Run: headless pygame with SDL's dummy video driver; simulated clock (each Clock.tick advances the game by its frame time, no real sleeping); random seed 0; keys injected as events and as key.get_pressed() state; mouse plan: one left click at the window centre at the start of phase 2, then a move to the lower-right quarter at the start of phase 3.
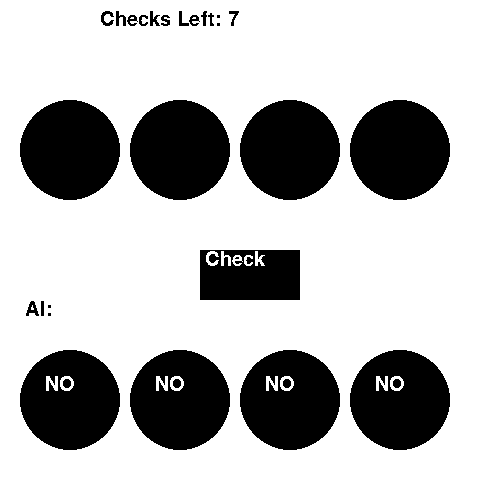
Frame 1 of 1 · flips 1–60 · no input

The pygame program that drew these frames:

import pygame, random, time

#Colors and answers
COLORS = [(255, 0, 0), (0, 255, 0), (0, 0, 255), 
        (255, 255, 0), (255, 0, 255), (0, 255, 255),
        (128, 0, 0), (0, 128, 0), (0, 0, 128)]
answers = [random.choice(COLORS), random.choice(COLORS), random.choice(COLORS), random.choice(COLORS)]
# This dictionary is used to keep track of how many of each color there is. Specifically in the answers
colorsAns = {(255, 0, 0): 0,
                 (0, 255, 0): 0,
                 (0, 0, 255): 0, 
                 (255, 255, 0): 0,
                 (255, 0, 255): 0,
                 (0, 255, 255): 0,
                 (128, 0, 0): 0, 
                 (0, 128, 0): 0,
                 (0, 0, 128): 0,
                 (0, 0, 0): 0}
for answer in answers:
    colorsAns[answer] += 1 # Adds the correct values to color ans

#Default Cords
xCoordinatePosition = 70
yCoordinatePosition = 150

# status
statusList = [False, False, False, False]

# Classes
class CheckButton: # Made for the check button
    def __init__(self, x, y, width, height):
        self.surface = pygame.Surface((width, height)) # for collosions
        self.rect = pygame.Rect(x, y, width, height)
    
    def draw(self, screen):
        pygame.draw.rect(screen, (0, 0, 0), rect=self.rect) # draw the rectangle at the rectangles coordinates
        textSurface = font.render('Check', False, (255, 255, 255))  # create a font object
        screen.blit(textSurface, (self.rect.x+5, self.rect.y)) # add the font object onto the screen at the same spot as the rectangle

    def handle_click(self): # handles clicks
        count = None
        mouse_pos = pygame.mouse.get_pos()
        if self.rect.collidepoint(mouse_pos): # only work if its colliding first
            if pygame.mouse.get_pressed()[0]: # checks for left click [0] = left
                time.sleep(0.2) # sleeps so u dont accidentally use all your checks
                count = self.checkWin() # call the checkwin to evaluate your answers
        return count
    
    def checkWin(self): # evaluates answers
        global answers, mindNodes, checks, statusList, ai # Use global since they are outside of the class scope
        inpColors = {(255, 0, 0): 0, # Dictionary to store the amount of guesses for each colors
                    (0, 255, 0): 0,
                    (0, 0, 255): 0, 
                    (255, 255, 0): 0,
                    (255, 0, 255): 0,
                    (0, 255, 255): 0,
                    (128, 0, 0): 0, 
                    (0, 128, 0): 0,
                    (0, 0, 128): 0,
                    (0, 0, 0): 0}
        count = 0
        for i, mindNode in enumerate(mindNodes): # loop through all your mindnodes
            # Line below is made so you can detect duplicates
            inpColors[mindNode.color] += 1 # Add it to the inpColors so you know how many times the user used that color
            if (colorsAns[mindNode.color] >= inpColors[mindNode.color]): # If you haven't guessed that color more than the amount it shows up, purpose is to prevent you from playing the same color all four times and having the code say your close for each one
                if mindNode.color == answers[i]: # if the color of the mindnode is equal to the answer
                    statusList[i] = 'YES' # Status is set to yet, status is like the text it should draw on top
                    count += 1 # increase count so you know when you win, (win = 4)
                elif mindNode.color in answers: # if its in the list, then you have the right color
                    statusList[i] = 'Close' # Set to close so you know its in the list
                else:
                    statusList[i] = 'NO' # Set 'NO' since it's clearly not in the list
            else:
                statusList[i] = 'NO' # No incase you spammed it. This signifies that there isn't double/triple/quadruple of one color
        ai.check() # check the AI also
        
        checks += 1 # Add one to checks since you should lose after using 7 (AI wins in 5 so this never happens but still)
        return count # return count to use in the main function

class MastermindButton: # Node class
    def __init__(self, x, y, radius, color, yours): # set position & basic shape
        self.x = x 
        self.y = y
        self.radius = radius
        self.color = color
        self.menuColors = [(255, 0, 0), (0, 255, 0), (0, 0, 255), # values for the menu 
                           (255, 255, 0), (255, 0, 255), (0, 255, 255),
                           (128, 0, 0), (0, 128, 0), (0, 0, 128)]  
        self.yours = yours # is it yours or does it belong to the AI

    def draw(self, screen):
        pygame.draw.circle(screen, self.color, (self.x, self.y), self.radius) # always draw the circle with the values given

        mouseX, mouseY = pygame.mouse.get_pos() # get mouse position
        if self.is_hovering(mouseX, mouseY) and self.yours: # If its yours and your hovering over it
            cell_size = self.radius*30/50 # these values are used to that you can draw the cell_size correctly
            menu_x = self.x - 0.9*self.radius
            menu_y = self.y - 0.9*self.radius
            for i in range(3): # 3x3 grid so use 2 for loops
                for j in range(3):
                    # the rectangles position is the initial x+j*cellsize. we do j*cellsize so you can add the same distance each iteration. Same principle for i
                    color_rect = pygame.Rect(menu_x + j * cell_size, menu_y + i * cell_size, cell_size, cell_size)
                    pygame.draw.rect(screen, self.menuColors[i * 3 + j], color_rect)  # draw the rectangle created above. Its color is equal to its position
                    if color_rect.collidepoint(mouseX, mouseY): # If its colliding with the rectangle (individual color)
                        if pygame.mouse.get_pressed()[0]: # left click 
                            self.color = self.menuColors[i * 3 + j]  # set the color equal to the one your pressing

    def is_hovering(self, mouseX, mouseY): # check for hovering
        distance_from_center = ((mouseX - self.x) ** 2 + (mouseY - self.y) ** 2) ** 0.5 # distance formula
        return distance_from_center <= self.radius # when its smaller than radius that means your inside

class AI:
    def __init__(self):
        self.colors = [(0, 0, 0), (0, 0, 0), (0, 0, 0), (0, 0, 0)] # default node colors
        self.mindNodes = [MastermindButton(xCoordinatePosition, yCoordinatePosition+250, 50, (0, 0, 0), False),
                          MastermindButton(xCoordinatePosition+110, yCoordinatePosition+250, 50, (0, 0, 0), False),
                          MastermindButton(xCoordinatePosition+220, yCoordinatePosition+250, 50, (0, 0, 0), False),
                          MastermindButton(xCoordinatePosition+330, yCoordinatePosition+250, 50, (0, 0, 0), False)]
        self.result = ['NO', 'NO', 'NO', 'NO'] # default results
        self.correct = [] # used for the 'ai'
        self.fakeResult = [random.choice(['Close', 'No', 'Yes']), random.choice(['Close', 'No', 'Yes']), random.choice(['Close', 'No']), random.choice(['Close', 'No', 'Yes'])] # fake results since i didn't want to code real ai to guess
    
    def draw(self):
        global win # global war since its not within class scope
        global AIturnsTillWin, checks
        if checks > AIturnsTillWin: # If AIwins
            for i, mindNode in enumerate(self.mindNodes): # change each mindnode to YES
                mindNode.draw(win)
                textSurfaceAI = font.render('YES', False, (255, 255, 255))
                win.blit(textSurfaceAI, (mindNode.x-25, mindNode.y-25)) 
        elif checks < 2: # If there is less than 2 checks draw the results of itself (colors are preset)
            for i, mindNode in enumerate(self.mindNodes):
                mindNode.draw(win)
                textSurfaceAI = font.render(self.result[i], False, (255, 255, 255))
                win.blit(textSurfaceAI, (mindNode.x-25, mindNode.y-25)) 
        else:
            for i, mindNode in enumerate(self.mindNodes): # If checks inbetween the two, then draw a fake result
                mindNode.draw(win)
                textSurfaceAI = font.render(self.fakeResult[i], False, (255, 255, 255))
                win.blit(textSurfaceAI, (mindNode.x-25, mindNode.y-25)) 
            
        
    def moveOne(self): # move one is preset to the first 4 colors
        self.colors = [(255, 0, 0),
                 (0, 255, 0),
                 (0, 0, 255), 
                 (255, 255, 0)]
        
    def moveTwo(self): # move two is preset to the next 4 colors
        self.colors = [(255, 0, 255),
                 (0, 255, 255),
                 (128, 0, 0), 
                 (0, 128, 0)]
        
    def moves(self): # every move after that just sees how many correct it knows. I put in the variables based on how many turns i would figure it out in
        if len(self.correct) == 4:
            return 0
        elif len(self.correct) == 3:
            return 1
        elif len(self.correct) == 2:
            return 2
        elif len(self.correct) == 1:
            return 2
        else:
            return 0
        
    def check(self): # this is the AI check
        global answers # functions are really similar to the check
        AIinpColors = {(255, 0, 0): 0,
                 (0, 255, 0): 0,
                 (0, 0, 255): 0, 
                 (255, 255, 0): 0,
                 (255, 0, 255): 0,
                 (0, 255, 255): 0,
                 (128, 0, 0): 0, 
                 (0, 128, 0): 0,
                 (0, 0, 128): 0,
                 (0, 0, 0): 0}
        # same things but instead of using global mindnodes, use the AI's nodes
        for i ,color in enumerate(self.colors):
            AIinpColors[color] += 1
            if (colorsAns[color] >= AIinpColors[color]):
                if color == answers[i]:
                    self.result[i] = 'YES' 
                elif color in answers:
                    self.result[i] = 'Close'
                else:
                    self.result[i] = 'NO'
            else:
                self.result[i] = 'NO'

            if not self.result[i] == 'NO' and (not color in self.correct):
                self.correct.append(color) # if its correct, append to correct so the AI knows which ones are right
                
    def win(self):
        return (not 'NO' in self.result) # unfortunately this line is useless, kept it since it was a good concept and might reuse in the future

# pygame initialization
pygame.init()
font = pygame.font.SysFont('Comic Sans MS', 30) # set font
win = pygame.display.set_mode((500, 500)) # create window

pygame.display.set_caption("MasterLoss") # set name of window

checks = 0

#Create CheckButton, x=200, y=250, width=100, height=50
check = CheckButton(200, 250, 100, 50)        

# Masterminds; Xord, Yord, radius, start color, yours

mind1 = MastermindButton(xCoordinatePosition, yCoordinatePosition, 50, (0, 0, 0), True) 
mind2 = MastermindButton(xCoordinatePosition+110, yCoordinatePosition, 50, (0, 0, 0), True)
mind3 = MastermindButton(xCoordinatePosition+220, yCoordinatePosition, 50, (0, 0, 0), True)
mind4 = MastermindButton(xCoordinatePosition+330, yCoordinatePosition, 50, (0, 0, 0), True)
mindNodes = [mind1, mind2, mind3, mind4]

ai = AI()
AIturnsTillWin = 100000 # set to a large number so the AI won't just win instantly and it needs time to calculate 
aiWin = False

running = True
while running:
    textSurfaceChecks = font.render(f'Checks Left: {7-checks}', False, (0, 0, 0)) # Title
    textSurfaceAITitle = font.render(f'AI:', False, (0, 0, 0)) # AI text 
    
    for event in pygame.event.get():
        if event.type == pygame.QUIT:
            running = False # When you press the x it'll close
    
    mouseX, mouseY = pygame.mouse.get_pos() # get the mouse position
   
    win.fill((255, 255, 255)) # set background to white
    
    for mind in mindNodes:
        mind.draw(win) # draw each mindnode
    check.draw(win) # draw the check button
    
    
    numberOfCorrect = check.handle_click() # check if the check button is clicked
    
    for i, status in enumerate(statusList):
        if status == False: # draw the statuses
            pass
        else:
            if not mindNodes[i].is_hovering(mouseX, mouseY):
                textSurfaceFour = font.render(status, False, (0, 0, 0))
                win.blit(textSurfaceFour, (mindNodes[i].x-25, mindNodes[i].y-25)) 
    
    # AI SECTION
    win.blit(textSurfaceAITitle, (25, 300)) # draw the AI text title
    ai.draw() # draw the AI mindnodes
    if checks == 0:
        ai.moveOne() # play move 1
    elif checks == 1: 
        ai.moveTwo() # play move 2
        AIturnsTillWin = ai.moves() + checks # calculate how many moves to win
    else:
        if ((ai.moves() + checks) < AIturnsTillWin): # if u can win faster then change it. ONLY after move 2
            AIturnsTillWin = ai.moves() + checks
    
    if numberOfCorrect == 4 and (checks > AIturnsTillWin): # if four is correct but AI is also correct, then its a draw
        textSurfaceThree = font.render(f'DRAW, NEXT TIME!!!', False, (0, 0, 0))
        win.blit(textSurfaceThree, (100, 10))
        pygame.display.flip() # update screen
        time.sleep(5)
        break
    
    elif numberOfCorrect == 4: # If you win
        textSurfaceThree = font.render(f'YOU WIN!!!', False, (0, 0, 0)) # you win
        win.blit(textSurfaceThree, (100, 10))
        pygame.display.flip()
        time.sleep(5)
        break
    
    elif checks > 6 or (checks > AIturnsTillWin): # if you lost to ai, or u ran out of checks
        textSurfaceThree = font.render(f'YOU LOSE!!!', False, (0, 0, 0)) # you lose
        win.blit(textSurfaceThree, (100, 10))
        pygame.display.flip()
        time.sleep(5)
        break
    else:
        win.blit(textSurfaceChecks, (100, 10))
        
    
    pygame.display.flip()  # update screen
